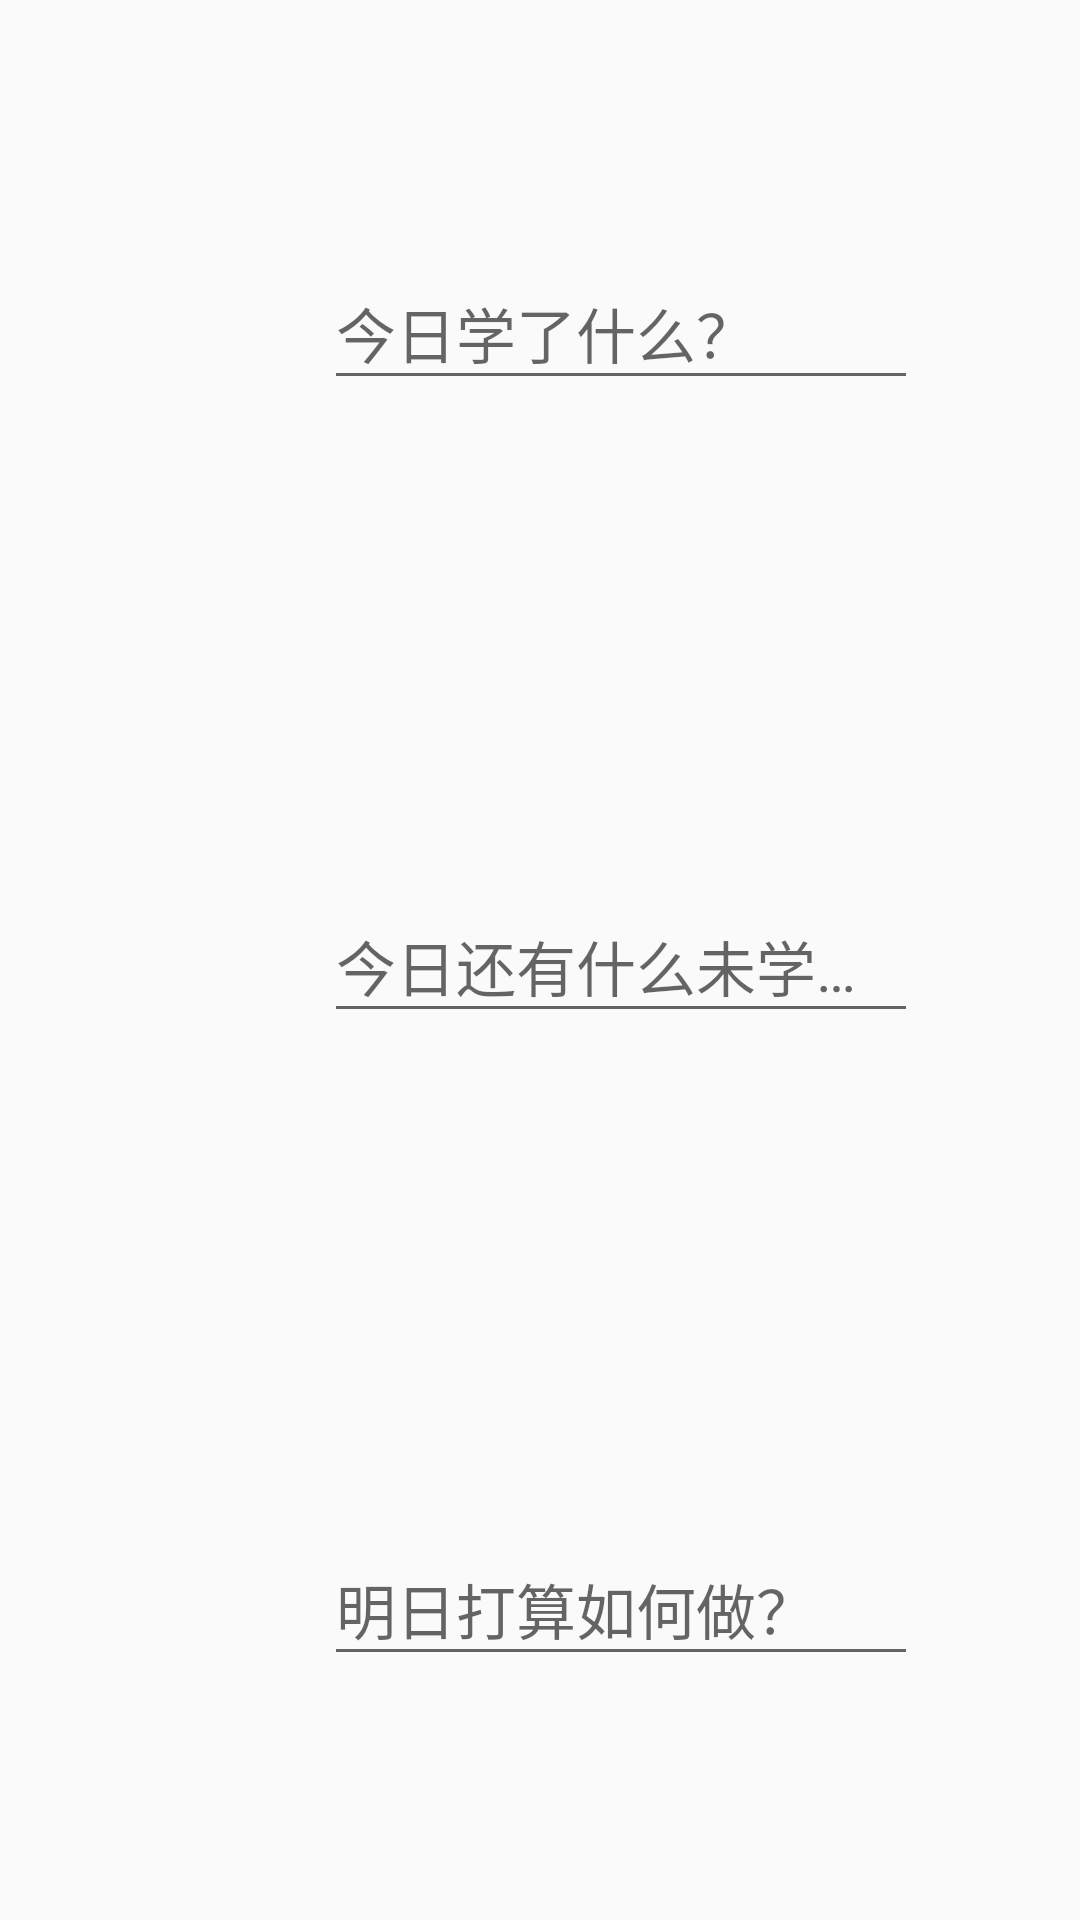

Write the Android layout XML for this screen, with the resource values it uses.
<!-- AndroidManifest.xml: application theme AppTheme -->
<!-- res/layout/add_question.xml -->
<?xml version="1.0" encoding="utf-8"?>
<androidx.constraintlayout.widget.ConstraintLayout xmlns:android="http://schemas.android.com/apk/res/android"
    xmlns:app="http://schemas.android.com/apk/res-auto"
    android:layout_width="match_parent"
    android:layout_height="wrap_content">

    <com.google.android.material.textfield.TextInputLayout
        android:id="@+id/textInputLayout1"
        android:layout_width="0dp"
        android:layout_height="wrap_content"
        android:focusable="true"
        android:focusableInTouchMode="true"
        app:layout_constraintBottom_toTopOf="@+id/guideline10"
        app:layout_constraintEnd_toStartOf="@+id/guideline9"
        app:layout_constraintStart_toStartOf="@+id/guideline6"
        app:layout_constraintTop_toTopOf="parent">

        <EditText
            android:id="@+id/title"
            android:layout_width="match_parent"
            android:layout_height="wrap_content"
            android:ems="10"
            android:hint="今日学了什么？"
            android:inputType="text"
            android:textSize="20sp" />

    </com.google.android.material.textfield.TextInputLayout>

    <com.google.android.material.textfield.TextInputLayout
        android:id="@+id/textInputLayout2"
        android:layout_width="0dp"
        android:layout_height="wrap_content"
        android:focusable="true"
        android:focusableInTouchMode="true"
        app:layout_constraintBottom_toBottomOf="parent"
        app:layout_constraintEnd_toStartOf="@+id/guideline9"
        app:layout_constraintStart_toStartOf="@+id/guideline6"
        app:layout_constraintTop_toTopOf="@+id/guideline31">

        <EditText
            android:id="@+id/content_2"
            android:layout_width="match_parent"
            android:layout_height="wrap_content"
            android:ems="10"
            android:hint="明日打算如何做？"
            android:inputType="text"
            android:textSize="20sp" />

    </com.google.android.material.textfield.TextInputLayout>

    <com.google.android.material.textfield.TextInputLayout
        android:id="@+id/textInputLayout3"
        android:layout_width="0dp"
        android:layout_height="wrap_content"
        android:focusable="true"
        android:focusableInTouchMode="true"
        app:layout_constraintBottom_toTopOf="@+id/guideline31"
        app:layout_constraintEnd_toStartOf="@+id/guideline9"
        app:layout_constraintStart_toStartOf="@+id/guideline6"
        app:layout_constraintTop_toTopOf="@+id/guideline10">

        <EditText
            android:id="@+id/content_1"
            android:layout_width="match_parent"
            android:layout_height="wrap_content"
            android:ems="10"
            android:hint="今日还有什么未学的？"
            android:inputType="text"
            android:textSize="20sp" />

    </com.google.android.material.textfield.TextInputLayout>

    <androidx.constraintlayout.widget.Guideline
        android:id="@+id/guideline10"
        android:layout_width="wrap_content"
        android:layout_height="wrap_content"
        android:orientation="horizontal"
        app:layout_constraintGuide_percent="0.33" />

    <androidx.constraintlayout.widget.Guideline
        android:id="@+id/guideline31"
        android:layout_width="wrap_content"
        android:layout_height="wrap_content"
        android:orientation="horizontal"
        app:layout_constraintGuide_percent="0.66" />

    <androidx.constraintlayout.widget.Guideline
        android:id="@+id/guideline9"
        android:layout_width="wrap_content"
        android:layout_height="wrap_content"
        android:orientation="vertical"
        app:layout_constraintGuide_percent="0.85" />

    <androidx.constraintlayout.widget.Guideline
        android:id="@+id/guideline6"
        android:layout_width="wrap_content"
        android:layout_height="wrap_content"
        android:orientation="vertical"
        app:layout_constraintGuide_percent="0.30" />

    <ImageView
        android:id="@+id/imageView1"
        android:layout_width="wrap_content"
        android:layout_height="wrap_content"
        android:src="@drawable/icon_question"
        app:layout_constraintBottom_toTopOf="@+id/guideline10"
        app:layout_constraintEnd_toStartOf="@+id/guideline6"
        app:layout_constraintStart_toStartOf="parent"
        app:layout_constraintTop_toTopOf="parent" />

    <ImageView
        android:id="@+id/imageView3"
        android:layout_width="wrap_content"
        android:layout_height="wrap_content"
        android:src="@drawable/icon_question"
        app:layout_constraintBottom_toBottomOf="parent"
        app:layout_constraintEnd_toStartOf="@+id/guideline6"
        app:layout_constraintStart_toStartOf="parent"
        app:layout_constraintTop_toTopOf="@+id/guideline31" />

    <ImageView
        android:id="@+id/imageView2"
        android:layout_width="wrap_content"
        android:layout_height="wrap_content"
        android:src="@drawable/icon_question"
        app:layout_constraintBottom_toTopOf="@+id/guideline31"
        app:layout_constraintEnd_toStartOf="@+id/guideline6"
        app:layout_constraintStart_toStartOf="parent"
        app:layout_constraintTop_toTopOf="@+id/guideline10" />
</androidx.constraintlayout.widget.ConstraintLayout>
<!-- resources referenced by this layout -->
<resources>
  <style name="AppTheme" parent="Theme.AppCompat.Light.NoActionBar">
          
          <item name="colorPrimary">@color/colorPrimary</item>
          <item name="colorPrimaryDark">@color/colorPrimaryDark</item>
          <item name="colorAccent">@color/colorAccent</item>
          <item name="popupMenuStyle">@style/MyPopupMenu</item>
          <item name="textAppearanceSmallPopupMenu">@style/MenuTextStyle</item>
          <item name="textAppearanceLargePopupMenu">@style/MenuTextStyle</item>
      </style>
  <color name="colorPrimary">@color/dock</color>
  <color name="colorPrimaryDark">	#7B7B7B</color>
  <color name="colorAccent">#212121</color>
  <style name="MyPopupMenu">
          <item name="android:popupBackground">@color/background</item>
      </style>
  <style name="MenuTextStyle">
          <item name="android:textColor">@color/colorPrimaryDark</item>
          <item name="android:textSize">@dimen/menu_text_size</item>
      </style>
  <color name="dock">#FFFFFF</color>
  <color name="background">#F6F6F6</color>
</resources>
